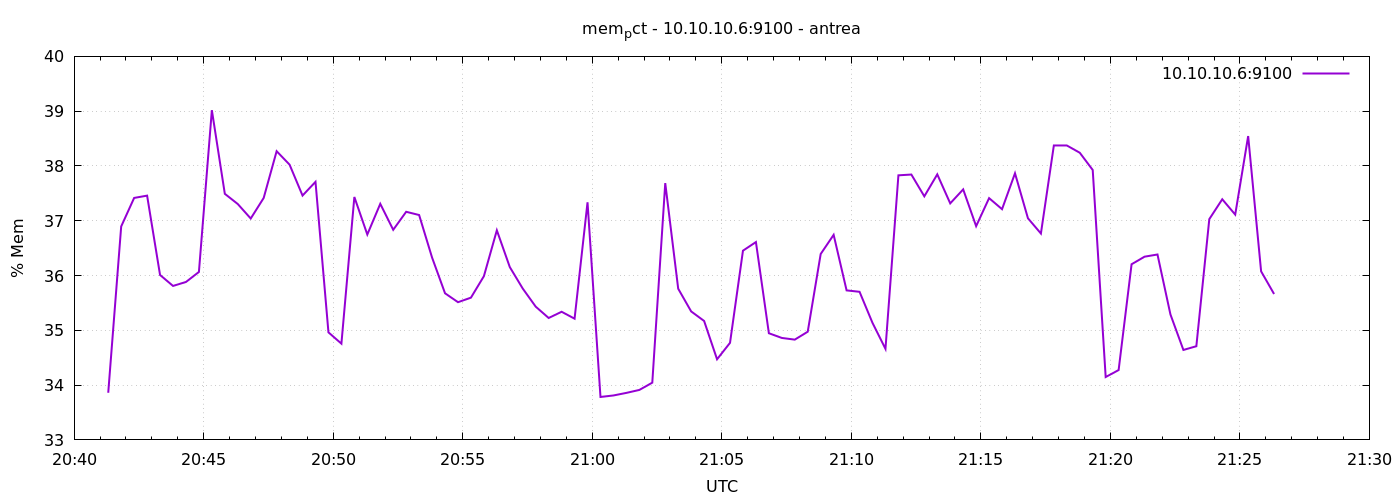

Source data for this figure (header and first rows):
1777927279	33.8601190030873
1777927309	36.9
1777927339	37.42
1777927369	37.46
1777927399	36.01
1777927429	35.81
1777927459	35.88
1777927489	36.07
1777927519	39.02
1777927549	37.49
1777927579	37.31
1777927609	37.04
1777927639	37.42
1777927669	38.27
1777927699	38.02
1777927729	37.46
1777927759	37.71
1777927789	34.96
1777927819	34.76
1777927849	37.43
1777927879	36.75
1777927909	37.31
1777927939	36.83
1777927969	37.16
1777927999	37.1
1777928029	36.33
1777928059	35.68
1777928089	35.51
1777928119	35.6
1777928149	35.99
1777928179	36.83
1777928209	36.15
1777928239	35.76
1777928269	35.43
1777928299	35.23
1777928329	35.34
1777928359	35.21
1777928389	37.34
1777928419	33.78
1777928449	33.81
1777928479	33.86
1777928509	33.91
1777928539	34.04
1777928569	37.69
1777928599	35.76
1777928629	35.35
1777928659	35.17
1777928689	34.47
1777928719	34.77
1777928749	36.45
1777928779	36.61
1777928809	34.95
1777928839	34.86
1777928869	34.83
1777928899	34.97
1777928929	36.39
1777928959	36.74
1777928989	35.73
1777929019	35.7
1777929049	35.14
1777929079	34.66
... 30 more rows
